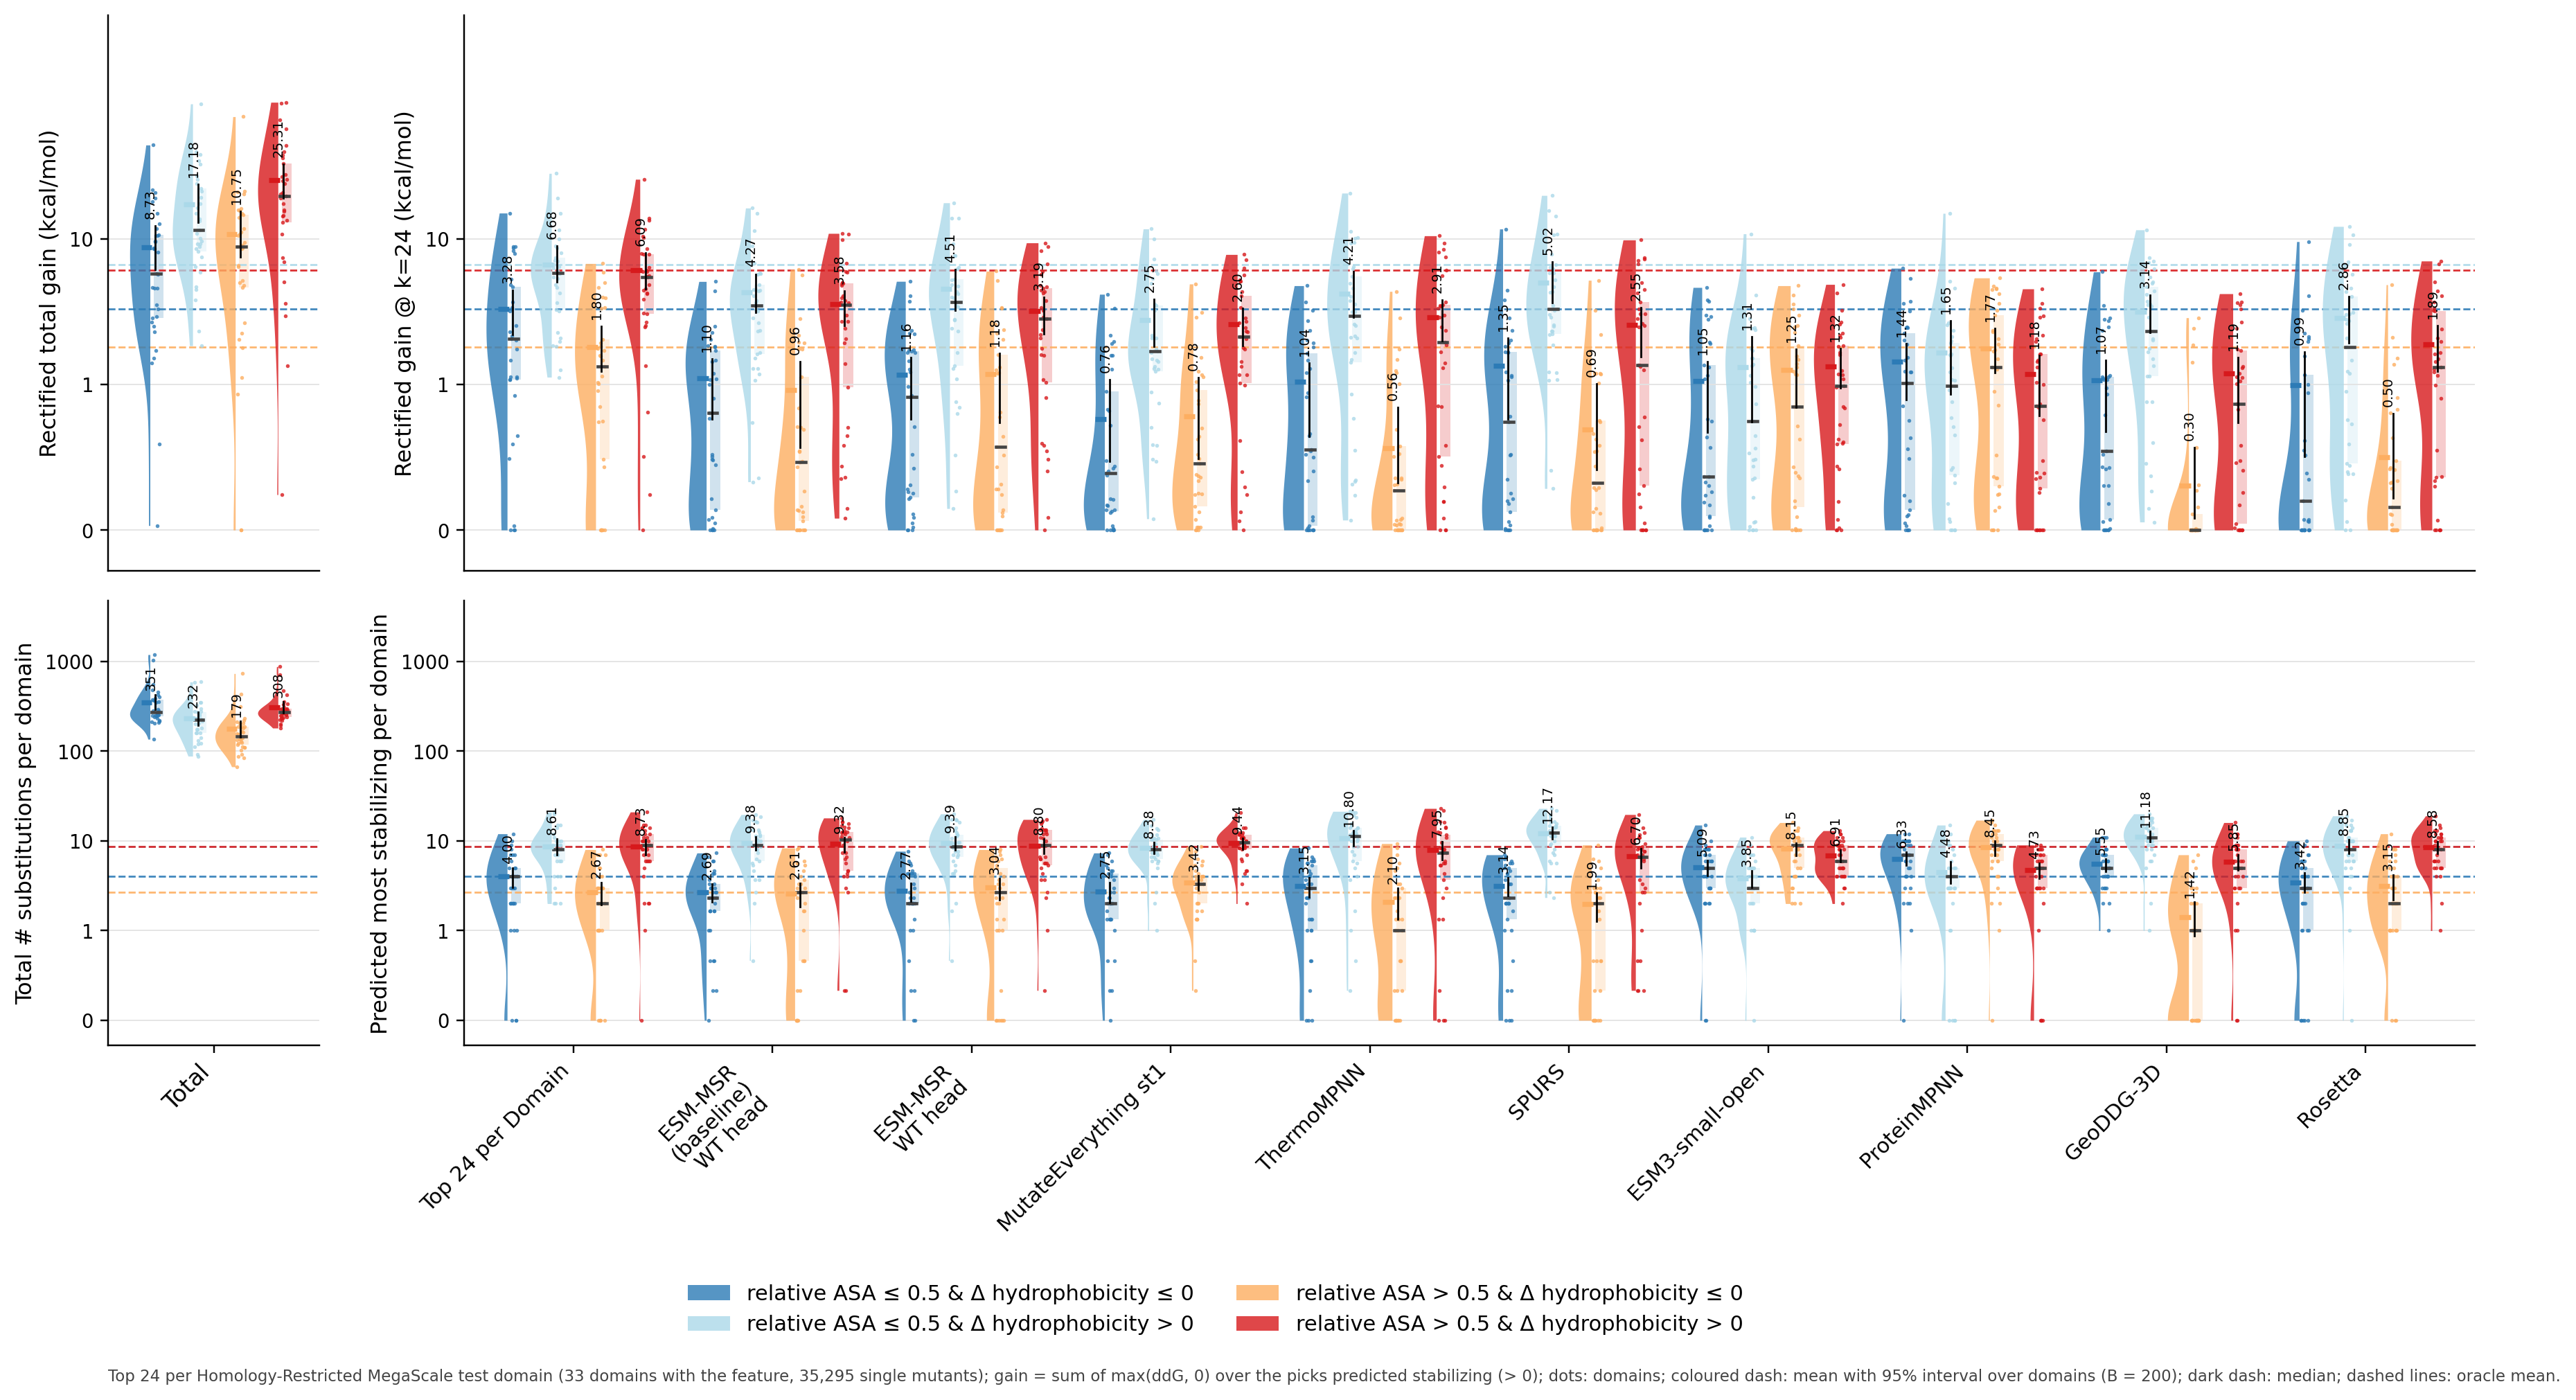

The file beside this chart, header and first rows:
statistic, model, category, mean, lo, hi, median, n_domains
gain, Total, relative ASA ≤ 0.5 & Δ hydrophobicity ≤ …, 8.728, 6.128, 12.32, 5.775, 33
gain, Total, relative ASA ≤ 0.5 & Δ hydrophobicity > …, 17.18, 12.99, 23.67, 11.45, 33
gain, Total, relative ASA > 0.5 & Δ hydrophobicity ≤ …, 10.75, 7.525, 15.43, 8.819, 33
gain, Total, relative ASA > 0.5 & Δ hydrophobicity > …, 25.31, 18.94, 32.63, 19.69, 33
gain, Top 24 per Domain, relative ASA ≤ 0.5 & Δ hydrophobicity ≤ …, 3.284, 2.193, 4.44, 2.065, 33
gain, Top 24 per Domain, relative ASA ≤ 0.5 & Δ hydrophobicity > …, 6.685, 5.052, 8.974, 5.841, 33
gain, Top 24 per Domain, relative ASA > 0.5 & Δ hydrophobicity ≤ …, 1.805, 1.236, 2.517, 1.335, 33
gain, Top 24 per Domain, relative ASA > 0.5 & Δ hydrophobicity > …, 6.087, 4.538, 8.032, 5.451, 33
gain, ESM-MSR (baseline) WT head, relative ASA ≤ 0.5 & Δ hydrophobicity ≤ …, 1.098, 0.7613, 1.491, 0.8044, 33
gain, ESM-MSR (baseline) WT head, relative ASA ≤ 0.5 & Δ hydrophobicity > …, 4.272, 3.127, 5.736, 3.496, 33
gain, ESM-MSR (baseline) WT head, relative ASA > 0.5 & Δ hydrophobicity ≤ …, 0.9607, 0.5654, 1.437, 0.4669, 33
gain, ESM-MSR (baseline) WT head, relative ASA > 0.5 & Δ hydrophobicity > …, 3.575, 2.526, 4.371, 3.538, 33
gain, ESM-MSR WT head, relative ASA ≤ 0.5 & Δ hydrophobicity ≤ …, 1.161, 0.7620, 1.534, 0.9136, 33
gain, ESM-MSR WT head, relative ASA ≤ 0.5 & Δ hydrophobicity > …, 4.509, 3.236, 6.168, 3.694, 33
gain, ESM-MSR WT head, relative ASA > 0.5 & Δ hydrophobicity ≤ …, 1.178, 0.7402, 1.633, 0.5732, 33
gain, ESM-MSR WT head, relative ASA > 0.5 & Δ hydrophobicity > …, 3.193, 2.232, 3.958, 2.838, 33
gain, MutateEverything st1, relative ASA ≤ 0.5 & Δ hydrophobicity ≤ …, 0.7614, 0.4692, 1.075, 0.3907, 33
gain, MutateEverything st1, relative ASA ≤ 0.5 & Δ hydrophobicity > …, 2.753, 1.834, 3.826, 1.698, 33
gain, MutateEverything st1, relative ASA > 0.5 & Δ hydrophobicity ≤ …, 0.7811, 0.4923, 1.12, 0.4554, 33
gain, MutateEverything st1, relative ASA > 0.5 & Δ hydrophobicity > …, 2.604, 1.851, 3.336, 2.137, 33
gain, ThermoMPNN, relative ASA ≤ 0.5 & Δ hydrophobicity ≤ …, 1.04, 0.6446, 1.41, 0.5521, 33
gain, ThermoMPNN, relative ASA ≤ 0.5 & Δ hydrophobicity > …, 4.208, 2.88, 5.931, 2.958, 33
gain, ThermoMPNN, relative ASA > 0.5 & Δ hydrophobicity ≤ …, 0.5612, 0.3250, 0.8431, 0.2715, 33
gain, ThermoMPNN, relative ASA > 0.5 & Δ hydrophobicity > …, 2.907, 1.988, 3.807, 1.955, 33
gain, SPURS, relative ASA ≤ 0.5 & Δ hydrophobicity ≤ …, 1.346, 0.7636, 2.087, 0.7408, 33
gain, SPURS, relative ASA ≤ 0.5 & Δ hydrophobicity > …, 5.018, 3.63, 6.921, 3.286, 33
gain, SPURS, relative ASA > 0.5 & Δ hydrophobicity ≤ …, 0.6925, 0.4150, 1.014, 0.3248, 33
gain, SPURS, relative ASA > 0.5 & Δ hydrophobicity > …, 2.552, 1.557, 3.357, 1.353, 33
gain, ESM3-small-open, relative ASA ≤ 0.5 & Δ hydrophobicity ≤ …, 1.054, 0.6729, 1.429, 0.3663, 33
gain, ESM3-small-open, relative ASA ≤ 0.5 & Δ hydrophobicity > …, 1.31, 0.7419, 2.135, 0.7479, 33
gain, ESM3-small-open, relative ASA > 0.5 & Δ hydrophobicity ≤ …, 1.253, 0.8445, 1.752, 0.8482, 33
gain, ESM3-small-open, relative ASA > 0.5 & Δ hydrophobicity > …, 1.323, 0.9775, 1.764, 0.9881, 33
gain, ProteinMPNN, relative ASA ≤ 0.5 & Δ hydrophobicity ≤ …, 1.439, 0.8958, 1.91, 1.024, 33
gain, ProteinMPNN, relative ASA ≤ 0.5 & Δ hydrophobicity > …, 1.654, 0.9315, 2.742, 0.9896, 33
gain, ProteinMPNN, relative ASA > 0.5 & Δ hydrophobicity ≤ …, 1.768, 1.204, 2.424, 1.319, 33
gain, ProteinMPNN, relative ASA > 0.5 & Δ hydrophobicity > …, 1.178, 0.7862, 1.591, 0.8513, 33
gain, GeoDDG-3D, relative ASA ≤ 0.5 & Δ hydrophobicity ≤ …, 1.069, 0.6762, 1.472, 0.5410, 33
gain, GeoDDG-3D, relative ASA ≤ 0.5 & Δ hydrophobicity > …, 3.14, 2.277, 4.096, 2.323, 33
gain, GeoDDG-3D, relative ASA > 0.5 & Δ hydrophobicity ≤ …, 0.3031, 0.0792, 0.5657, 0.0000, 33
gain, GeoDDG-3D, relative ASA > 0.5 & Δ hydrophobicity > …, 1.185, 0.7379, 1.531, 0.8655, 33
gain, Rosetta, relative ASA ≤ 0.5 & Δ hydrophobicity ≤ …, 0.9936, 0.5064, 1.676, 0.2000, 33
gain, Rosetta, relative ASA ≤ 0.5 & Δ hydrophobicity > …, 2.863, 1.933, 4.003, 1.814, 33
gain, Rosetta, relative ASA > 0.5 & Δ hydrophobicity ≤ …, 0.4977, 0.2180, 0.7975, 0.1588, 33
gain, Rosetta, relative ASA > 0.5 & Δ hydrophobicity > …, 1.885, 1.228, 2.537, 1.315, 33
picks, Total, relative ASA ≤ 0.5 & Δ hydrophobicity ≤ …, 350.8, 291.1, 423.9, 272, 33
picks, Total, relative ASA ≤ 0.5 & Δ hydrophobicity > …, 231.7, 195.7, 271.2, 224, 33
picks, Total, relative ASA > 0.5 & Δ hydrophobicity ≤ …, 179, 142.5, 217.9, 147, 33
picks, Total, relative ASA > 0.5 & Δ hydrophobicity > …, 308, 268.5, 358.2, 271, 33
picks, Top 24 per Domain, relative ASA ≤ 0.5 & Δ hydrophobicity ≤ …, 4, 3.03, 5.001, 4, 33
picks, Top 24 per Domain, relative ASA ≤ 0.5 & Δ hydrophobicity > …, 8.606, 7, 10.49, 8, 33
picks, Top 24 per Domain, relative ASA > 0.5 & Δ hydrophobicity ≤ …, 2.667, 1.939, 3.425, 2, 33
picks, Top 24 per Domain, relative ASA > 0.5 & Δ hydrophobicity > …, 8.727, 6.939, 10.4, 9, 33
picks, ESM-MSR (baseline) WT head, relative ASA ≤ 0.5 & Δ hydrophobicity ≤ …, 2.687, 2.101, 3.333, 2.333, 33
picks, ESM-MSR (baseline) WT head, relative ASA ≤ 0.5 & Δ hydrophobicity > …, 9.384, 7.916, 11.15, 9, 33
picks, ESM-MSR (baseline) WT head, relative ASA > 0.5 & Δ hydrophobicity ≤ …, 2.606, 1.838, 3.365, 2.667, 33
picks, ESM-MSR (baseline) WT head, relative ASA > 0.5 & Δ hydrophobicity > …, 9.323, 7.454, 10.84, 10.33, 33
picks, ESM-MSR WT head, relative ASA ≤ 0.5 & Δ hydrophobicity ≤ …, 2.768, 2.121, 3.394, 2, 33
picks, ESM-MSR WT head, relative ASA ≤ 0.5 & Δ hydrophobicity > …, 9.394, 7.868, 11.17, 8.667, 33
picks, ESM-MSR WT head, relative ASA > 0.5 & Δ hydrophobicity ≤ …, 3.04, 2.21, 3.849, 2.667, 33
picks, ESM-MSR WT head, relative ASA > 0.5 & Δ hydrophobicity > …, 8.798, 7.241, 10.46, 9, 33
... 28 more rows
